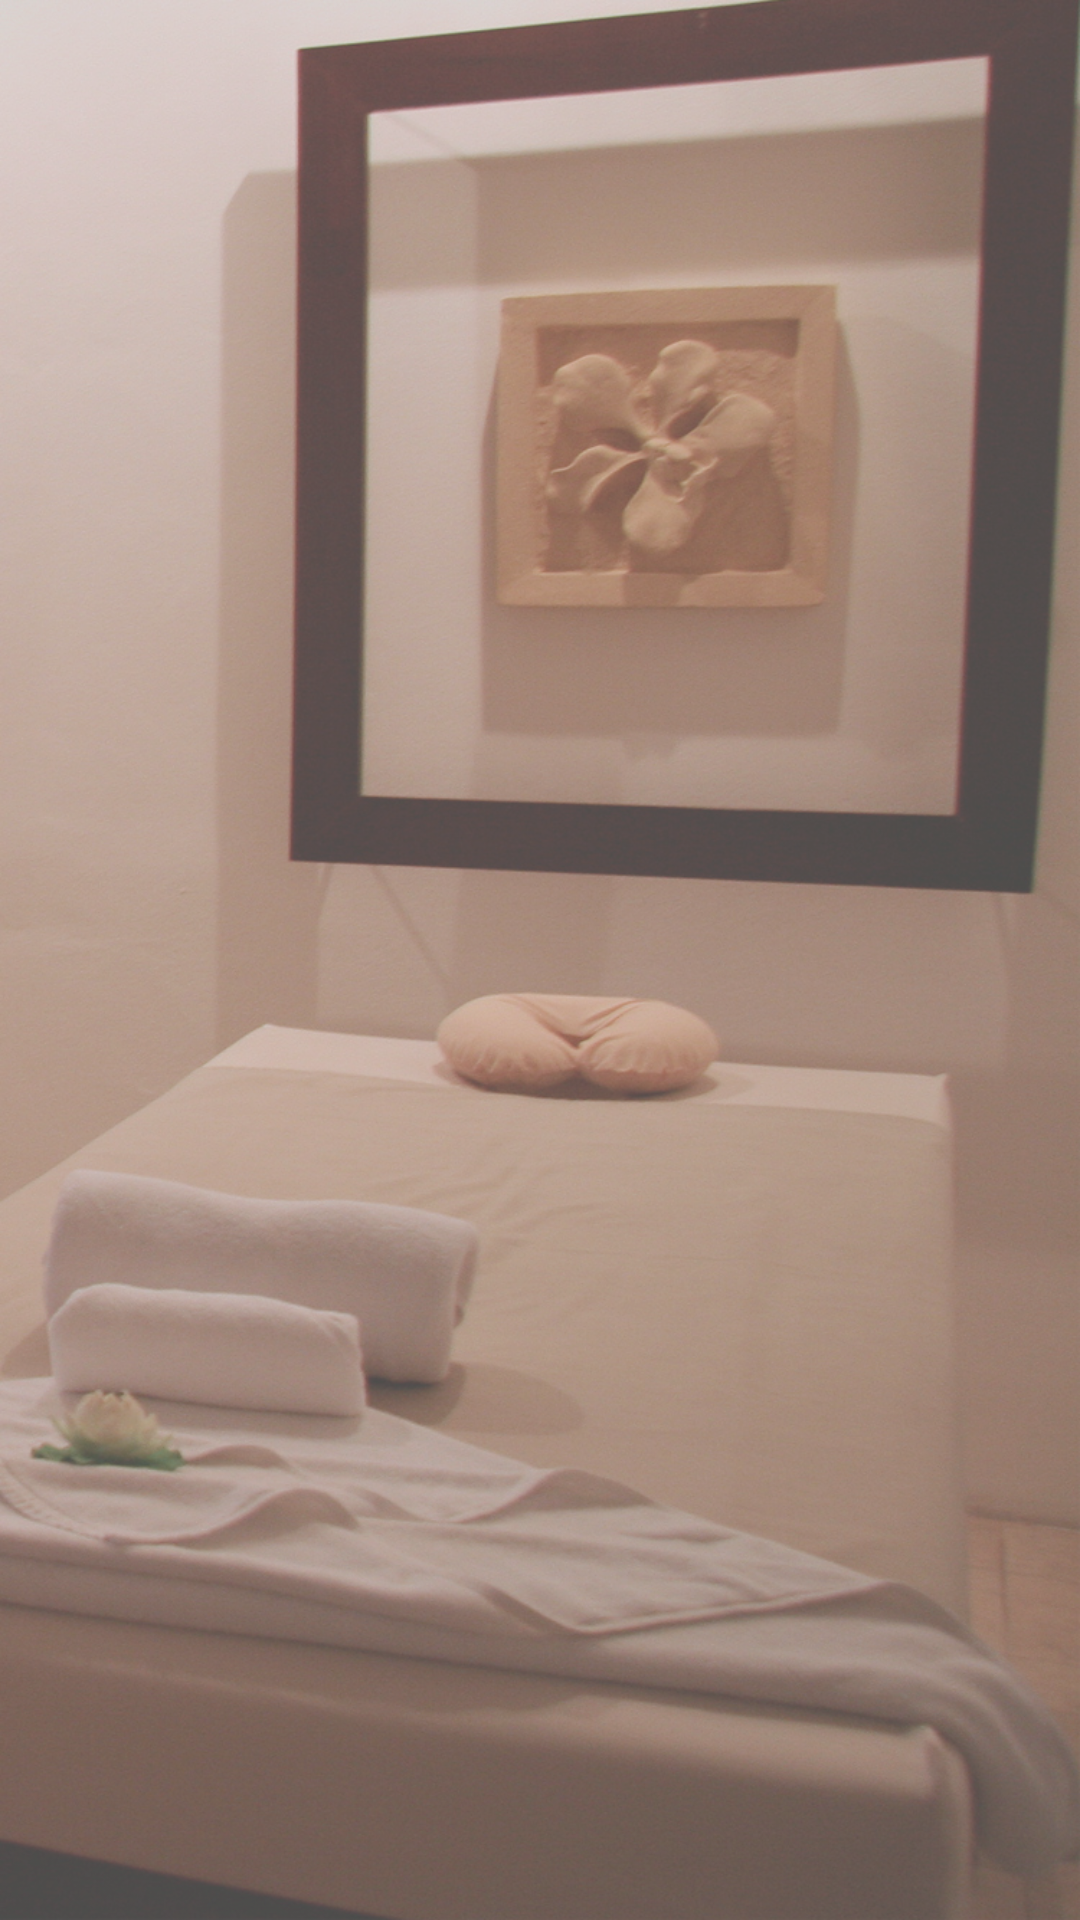

This screen was rendered from an Android layout file. Write that file and the resources it references.
<!-- AndroidManifest.xml: application theme AppTheme -->
<!-- res/layout/fragment_gallery.xml -->
<?xml version="1.0" encoding="utf-8"?>
<FrameLayout xmlns:android="http://schemas.android.com/apk/res/android"
    xmlns:wheel="http://schemas.android.com/apk/res-auto"
    android:orientation="vertical"
    android:layout_width="match_parent"
    android:layout_height="match_parent"

    android:background="@drawable/background0">
    <LinearLayout
        android:layout_width="match_parent"
        android:layout_height="match_parent"
        android:layout_gravity="center"
        android:background="#bbbbbb"
        android:alpha="0.4"></LinearLayout>
    <ListView
        android:layout_width="match_parent"
        android:layout_height="wrap_content"
        android:id="@+id/lisformenu"
        android:layout_gravity="center_horizontal"
        android:dividerHeight="0dp"
        android:divider="@android:color/transparent" />

    <views.ProgressWheel
        android:id="@+id/pb11"
        android:layout_width="50dp"
        android:layout_height="50dp"
        android:visibility="gone"
        android:layout_centerHorizontal="true"
        android:layout_centerVertical="true"
        wheel:matProg_barColor="@color/colorAccent"
        wheel:matProg_progressIndeterminate="true"
        android:layout_gravity="center"/>

</FrameLayout>
<!-- resources referenced by this layout -->
<resources>
  <color name="colorAccent">#ff69b4</color>colorPrimaryDark2
  <!-- drawable background0: jpg bitmap (drawable, 459900 bytes) -->
  <style name="AppTheme" parent="Theme.AppCompat.Light.NoActionBar">
          
          <item name="colorPrimary">@color/colorPrimary</item>
          <item name="colorPrimaryDark">@color/colorPrimaryDark</item>
          <item name="colorAccent">@color/colorAccent</item>
      </style>
  <color name="colorPrimary">#ffffff</color>
  <color name="colorPrimaryDark">#ffffff</color>
</resources>
